Dataset: traffic_light_dataset (GitHub, kputhanangadi/auto_chime). Classes: green light, yellow light, red light, 3 not.

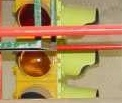
Label: 3 not

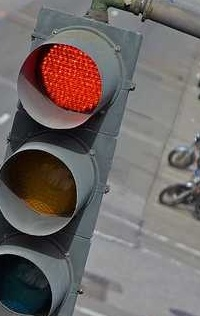
Label: red light

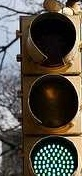
Label: green light

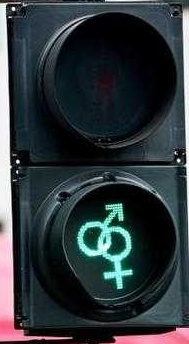
Label: 3 not

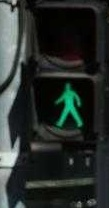
Label: 3 not

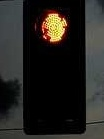
Label: yellow light
